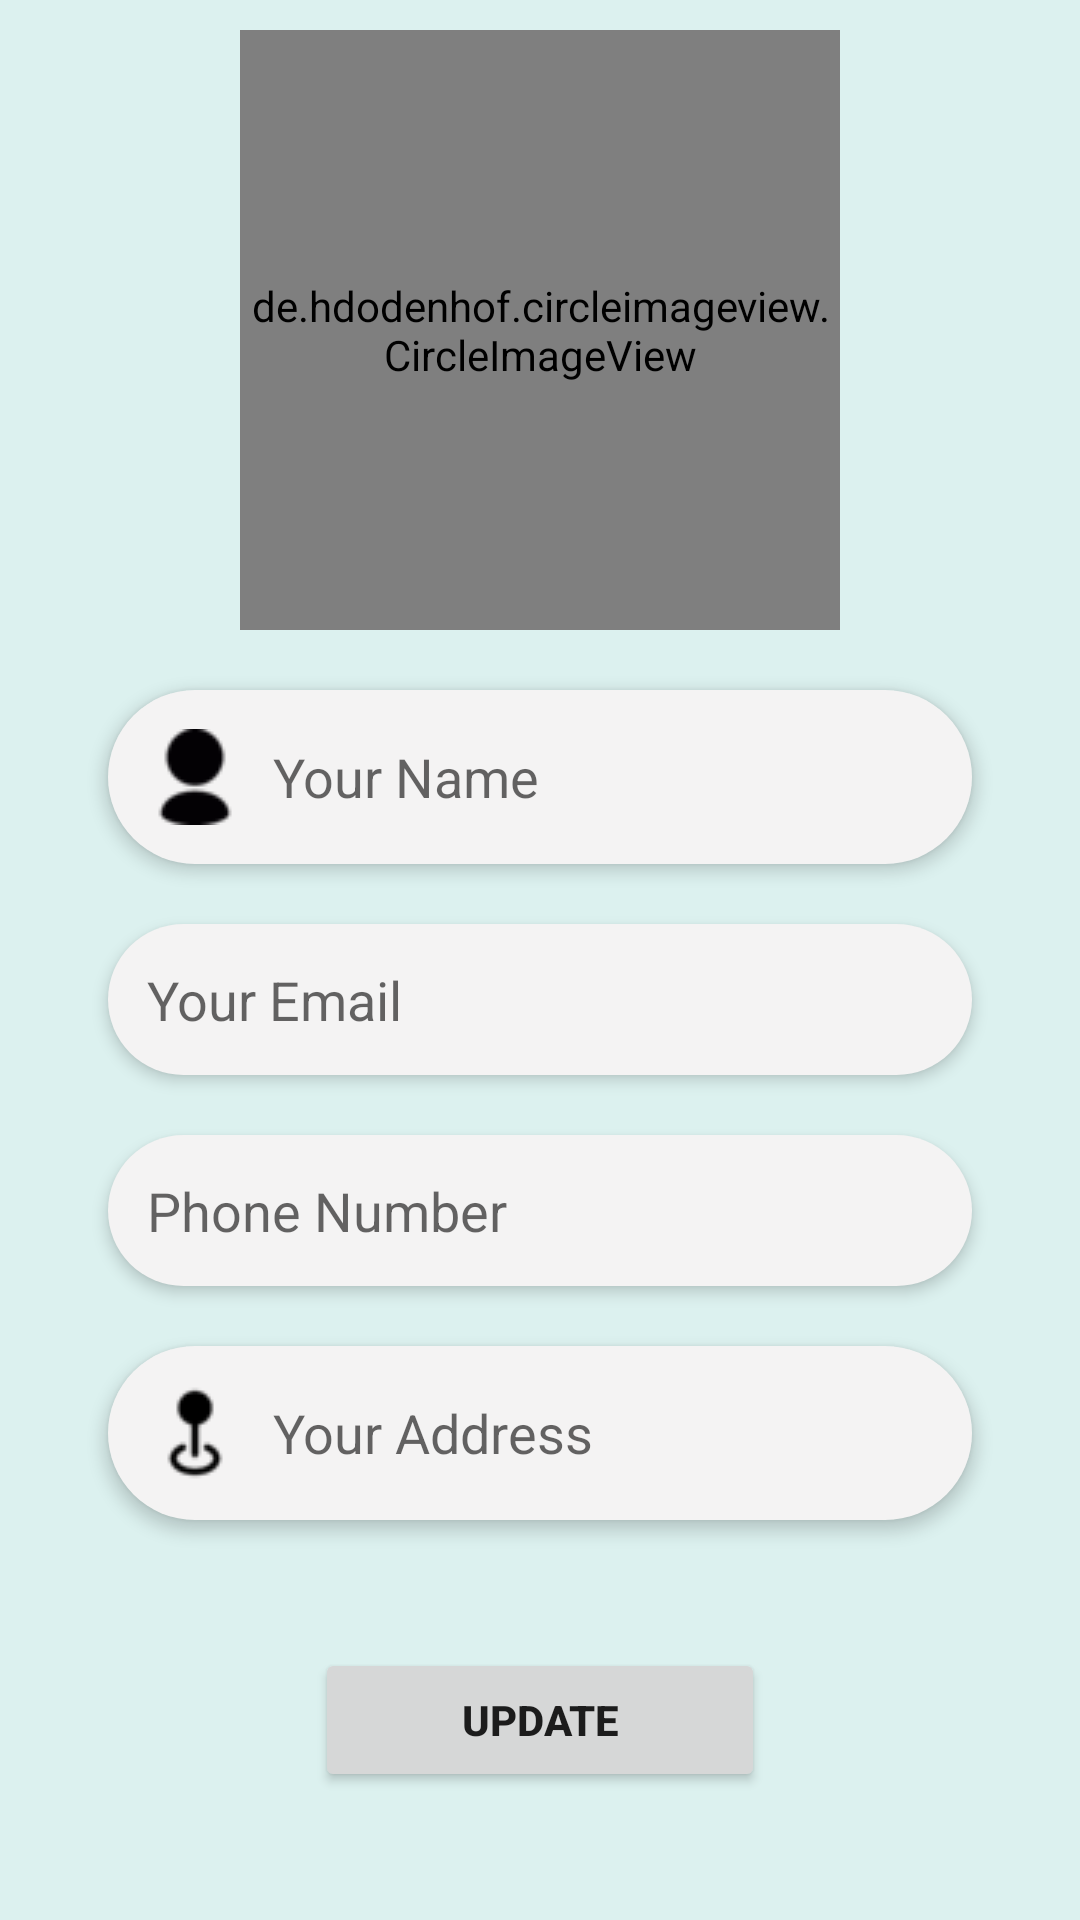

Here is an Android app screen rendered from its layout file. Give the layout XML and the strings, colors and styles it references.
<!-- AndroidManifest.xml: application theme Theme.shubh -->
<!-- res/layout/fragment_profile.xml -->
<?xml version="1.0" encoding="utf-8"?>

<androidx.constraintlayout.widget.ConstraintLayout xmlns:android="http://schemas.android.com/apk/res/android"
    xmlns:app="http://schemas.android.com/apk/res-auto"
    xmlns:tools="http://schemas.android.com/tools"
    android:layout_width="match_parent"
    android:layout_height="match_parent"
    android:background="#23009688"
    tools:context=".ui.profile.ProfileFragment">

    <de.hdodenhof.circleimageview.CircleImageView
        xmlns:app="http://schemas.android.com/apk/res-auto"
        android:id="@+id/profile_img"
        android:layout_width="200dp"
        android:layout_height="200dp"
        android:src="@drawable/profile1"
        app:civ_border_width="2dp"
        app:civ_border_color="#FF000000"
        android:layout_marginTop="10dp"
        app:layout_constraintEnd_toEndOf="parent"
        app:layout_constraintStart_toStartOf="parent"
        app:layout_constraintTop_toTopOf="parent"/>

    <EditText
        android:id="@+id/profile_name"
        android:layout_width="0dp"
        android:layout_height="wrap_content"
        android:layout_marginTop="20dp"
        android:background="@drawable/edittext2_bg"
        android:drawableLeft="@drawable/user1"
        android:drawablePadding="10dp"
        android:elevation="3dp"
        android:hint="Your Name"
        android:padding="13dp"
        app:layout_constraintBottom_toBottomOf="parent"
        app:layout_constraintEnd_toEndOf="parent"
        app:layout_constraintStart_toStartOf="parent"
        app:layout_constraintTop_toBottomOf="@+id/profile_img"
        app:layout_constraintVertical_bias="0.0"
        app:layout_constraintWidth_percent=".8" />

    <EditText
        android:id="@+id/profile_email"
        android:layout_width="0dp"
        android:layout_height="wrap_content"
        android:layout_marginTop="20dp"
        android:background="@drawable/edittext2_bg"
        android:drawableLeft="@drawable/email"
        android:drawablePadding="10dp"
        android:elevation="3dp"
        android:hint="Your Email"
        android:inputType="textEmailAddress"
        android:padding="13dp"
        app:layout_constraintBottom_toBottomOf="parent"
        app:layout_constraintEnd_toEndOf="parent"
        app:layout_constraintStart_toStartOf="parent"
        app:layout_constraintTop_toBottomOf="@+id/profile_name"
        app:layout_constraintVertical_bias="0.0"
        app:layout_constraintWidth_percent=".8" />

    <EditText
        android:id="@+id/profile_number"
        android:layout_width="0dp"
        android:layout_height="wrap_content"
        android:layout_marginTop="20dp"
        android:background="@drawable/edittext2_bg"
        android:drawableLeft="@drawable/phone"
        android:drawablePadding="10dp"
        android:elevation="3dp"
        android:hint="Phone Number"
        android:inputType="textPassword"
        android:padding="13dp"
        app:layout_constraintBottom_toBottomOf="parent"
        app:layout_constraintEnd_toEndOf="parent"
        app:layout_constraintStart_toStartOf="parent"
        app:layout_constraintTop_toBottomOf="@+id/profile_email"
        app:layout_constraintVertical_bias="0.0"
        app:layout_constraintWidth_percent=".8" />

    <EditText
        android:id="@+id/profile_address"
        android:layout_width="0dp"
        android:layout_height="wrap_content"
        android:layout_marginTop="20dp"
        android:background="@drawable/edittext2_bg"
        android:drawableLeft="@drawable/address"
        android:drawablePadding="10dp"
        android:elevation="3dp"
        android:hint="Your Address"
        android:padding="13dp"
        app:layout_constraintBottom_toBottomOf="parent"
        app:layout_constraintEnd_toEndOf="parent"
        app:layout_constraintStart_toStartOf="parent"
        app:layout_constraintTop_toBottomOf="@+id/profile_number"
        app:layout_constraintVertical_bias="0.0"
        app:layout_constraintWidth_percent=".8" />

    <Button
        android:id="@+id/update"
        android:layout_width="150dp"
        android:layout_height="wrap_content"
        android:padding="14dp"
        android:text="update"
        android:textStyle="bold"
        app:layout_constraintBottom_toBottomOf="parent"
        app:layout_constraintEnd_toEndOf="parent"
        app:layout_constraintStart_toStartOf="parent"
        app:layout_constraintTop_toBottomOf="@+id/profile_address" />


</androidx.constraintlayout.widget.ConstraintLayout>
<!-- resources referenced by this layout -->
<resources>
  <!-- drawable address: png bitmap (drawable, 1071 bytes) -->
  <!-- drawable edittext2_bg (drawable) -->
  <?xml version="1.0" encoding="utf-8"?>
  
  <shape xmlns:android="http://schemas.android.com/apk/res/android">
      <solid android:color="#F4F3F3"/>
      <corners android:radius="30dp"/>
  
  </shape>
  <!-- drawable profile1: png bitmap (drawable, 17930 bytes) -->
  <!-- drawable user1: png bitmap (drawable, 1470 bytes) -->
  <style name="Theme.shubh" parent="Theme.MaterialComponents.DayNight.NoActionBar">
          
          <item name="colorPrimary">@color/teal_200</item>
          <item name="colorPrimaryVariant">@color/teal_700</item>
          <item name="colorOnPrimary">@color/white</item>
          
          <item name="colorSecondary">@color/teal_200</item>
          <item name="colorSecondaryVariant">@color/teal_700</item>
          <item name="colorOnSecondary">@color/black</item>
          
          <item name="android:statusBarColor" tools:targetApi="l">?attr/colorPrimaryVariant</item>
          
      </style>
  <!-- not gathered from this repository: default colours our renderer supplied (Android Studio template values) -->
  <color name="teal_200">#FF03DAC5</color>
  <color name="teal_700">#FF018786</color>
  <color name="black">#FF000000</color>
  <color name="white">#FFFFFFFF</color>
</resources>
